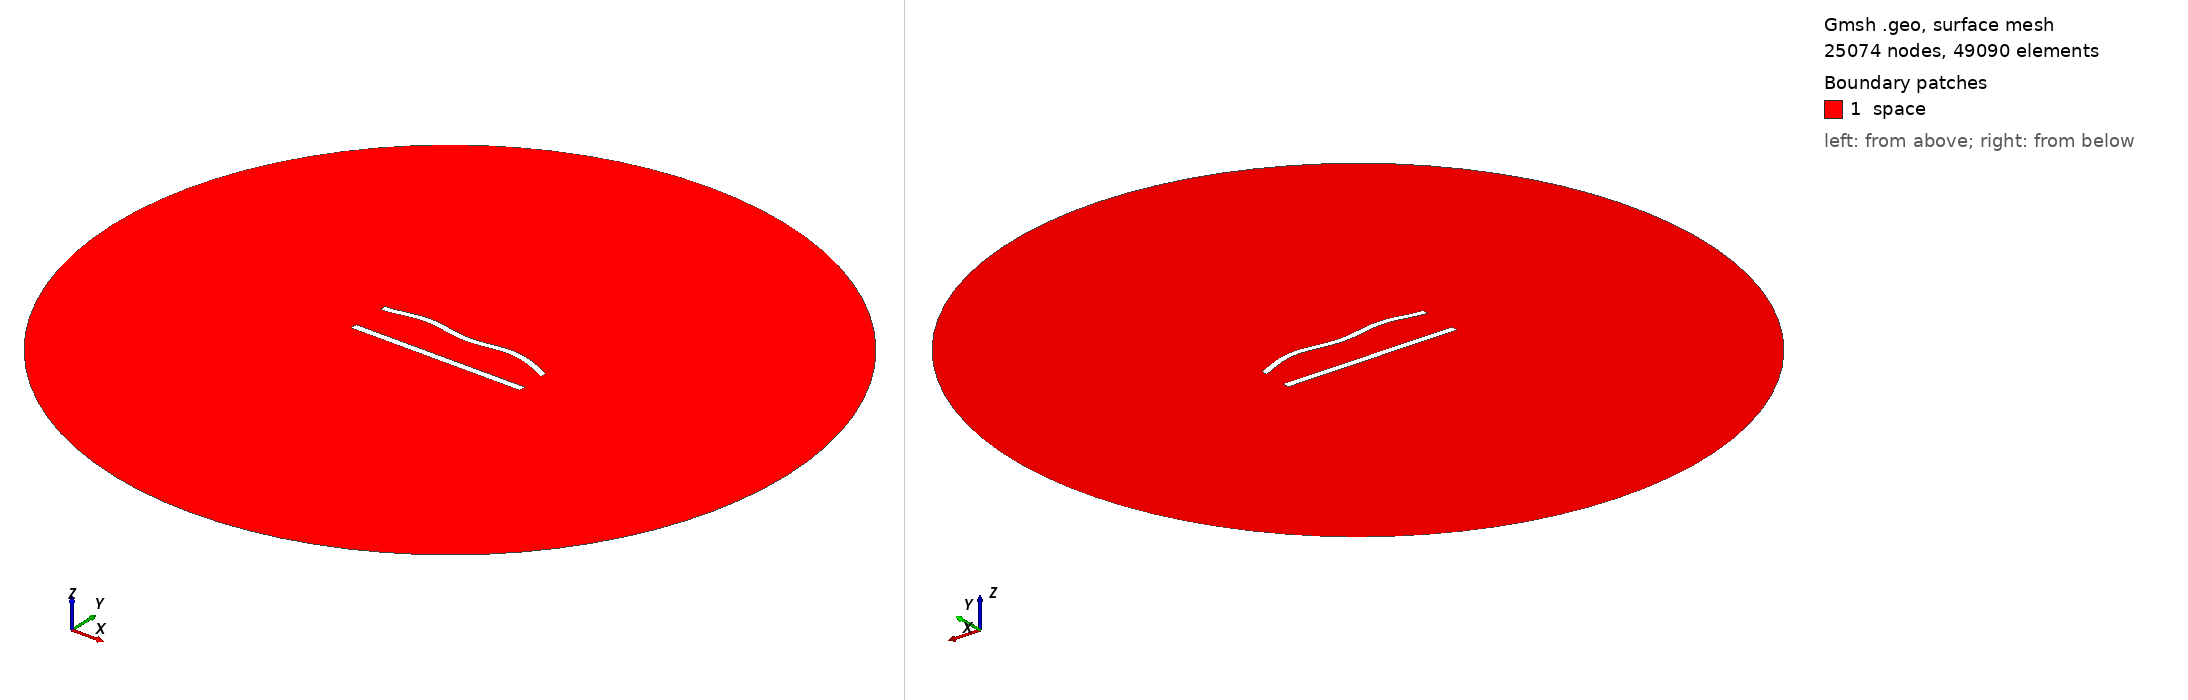

Gmsh geometry script, surface-meshed: 25074 nodes, 49090 surface elements. Boundary patches (legend numbers): 1 space. Left view from above one corner, right view from below the opposite corner. Legend entries are the model's physical surfaces. The drawing asked Gmsh for element sizes between 1% and 20% of the model's largest extent; the script's own settings can give other sizes.

=== 537.geo (drawn) ===
//---------------------------------------
// Geometry kernel
//---------------------------------------

SetFactory("OpenCASCADE");



//---------------------------------------
// Parameters of the geometry
//---------------------------------------

// Overetch of the upper plate
overetch = 0.125;

// Distance between the plates
distance = 22.5;

// Discretization over the x axis (for the deformation)
nx = 50; 

// Length of the plate
L = 100 - overetch; 

// Number of modes
n = 4; 

// 1st mode coefficient
coeff(1) = 0.0;
beta(1) = 0.596864 * 3.1415926535 / L;

// 2nd mode coefficient
coeff(2) = 1.5;
beta(2) = 1.49418 * 3.1415926535 / L;

// 3rd mode coefficient
coeff(3) = 0.0;
beta(3) = 2.50025 * 3.1415926535 / L;

// 4th mode coefficient
coeff(4) = 1.5;
beta(4) = 3.49999 * 3.1415926535 / L;



//---------------------------------------
// Upper plate (deformed rectangle)
//---------------------------------------

// Coordiantes of the upper plate
xmin = -50;
xmax = 50 - overetch;

// Height of the upper plate
yheight = 4 - 2 * overetch;

// Indexes of the points
UpperID[] = {};
LowerID[] = {};
LeftID[] = {};
RightID[] = {};

// Point index
p = 1;

// Horizontal edges
For i In {1:nx}
    x = xmin + (i-1)*(xmax - xmin)/(nx-1);

    y_bottom = distance / 2 + overetch;
    For j In {1:n}
        C = (Cosh(beta(j)*L) + Cos(beta(j)*L)) / (Sinh(beta(j)*L) + Sin(beta(j)*L));
        y_bottom  = y_bottom + coeff(j) * (Cosh(beta(j)*(x+50)) - Cos(beta(j)*(x+50)) - C * (Sinh(beta(j)*(x+50)) - Sin(beta(j)*(x+50))));
    EndFor

    y_top = y_bottom + yheight;

    Point(p) = {x, y_top, 0, 1.0};
    UpperID[i] = p;
    p = p + 1;

    Point(p) = {x, y_bottom, 0, 1.0};
    LowerID[i] = p;
    p = p + 1;
EndFor

// Create point lists
UpperPts[] = {}; LowerPts[] = {};
For i In {1:nx}
  UpperPts[] += {UpperID[i]};
  LowerPts[] += {LowerID[i]};
EndFor

// Build splines
Spline(1) = {UpperPts[]};
Spline(2) = {LowerPts[]};
Line(3) = {LowerPts[nx-1], UpperPts[nx-1]};
Line(4) = {LowerPts[0], UpperPts[0]};

// Build the plane surface
Curve Loop(1) = {2, 3, -1, -4};
Plane Surface(1) = {1};



//---------------------------------------
// Lower plate (rectangle)
//---------------------------------------

// Vertices
Point(1001) = {-50, -distance/2, 0, 1.0};
Point(1002) = { 50, -distance/2, 0, 1.0};
Point(1003) = { 50,  -distance/2 + 4, 0, 1.0};
Point(1004) = {-50,  -distance/2 + 4, 0, 1.0};

// Edges
Line(5) = {1001, 1002};
Line(6) = {1002, 1003};
Line(7) = {1003, 1004};
Line(8) = {1004, 1001};

// Plane surface
Line Loop(2) = {5, 6, 7, 8};
Plane Surface(2) = {2}; 



//---------------------------------------
// Outer (fictious) boundary
//---------------------------------------

// Points
Point(1005) = {0, 0, 0};       // Center
Point(1006) = {200, 0, 0};     // Start point
Point(1007) = {0, 200, 0};     // 90 degrees
Point(1008) = {-200, 0, 0};    // 180 degrees
Point(1009) = {0, -200, 0};    // 270 degrees

// Circle arcs (each needs start, center, end)
Circle(9) = {1006, 1005, 1007};
Circle(10) = {1007, 1005, 1008};
Circle(11) = {1008, 1005, 1009};
Circle(12) = {1009, 1005, 1006};

// Plane surface for the entire domain
Curve Loop(3) = {9, 10, 11, 12};
Surface(3) = {3};

// Subtract the plates from the whole domain to obtain the actual domain where we want to solve the equations
BooleanDifference{ Surface{3}; Delete; }{ Surface{1}; Surface{2}; Delete; }




//---------------------------------------
// Transfinite Lines/Curves
//---------------------------------------

// Set the number of points on the boundaries
r = 6;
d = 0.15;

// Plates
Transfinite Curve {1} = 50*r/4 Using Progression 1;
Transfinite Line {2} = 50*r Using Progression 1;
Transfinite Curve {3, 4} = 2*r Using Progression 1+d;
Transfinite Line {5} = 50*r/4 Using Progression 1;
Transfinite Line {7} = 50*r Using Progression 1;
Transfinite Line {6} = 2*r Using Progression 1-d;
Transfinite Line {8} = 2*r Using Progression 1+d;

// Outer boundary
Transfinite Line {9, 10, 11, 12} = 20 Using Progression 1;



//---------------------------------------
// Physical groups
//---------------------------------------                

// Physical curves (boundaries)
Physical Line("force_segment", 10) = {2};
Physical Line("upper_plate", 11) = {1, 3, 4};
Physical Line("lower_plate", 12) = {5, 6, 7, 8};
Physical Line("boundary", 20) = {9, 10, 11, 12};

// Physical Surfaces
Physical Surface("space", 30) = {3};



//---------------------------------------
// 6. Generate the Mesh
//---------------------------------------

// 2D mesh generation
Mesh 2;
